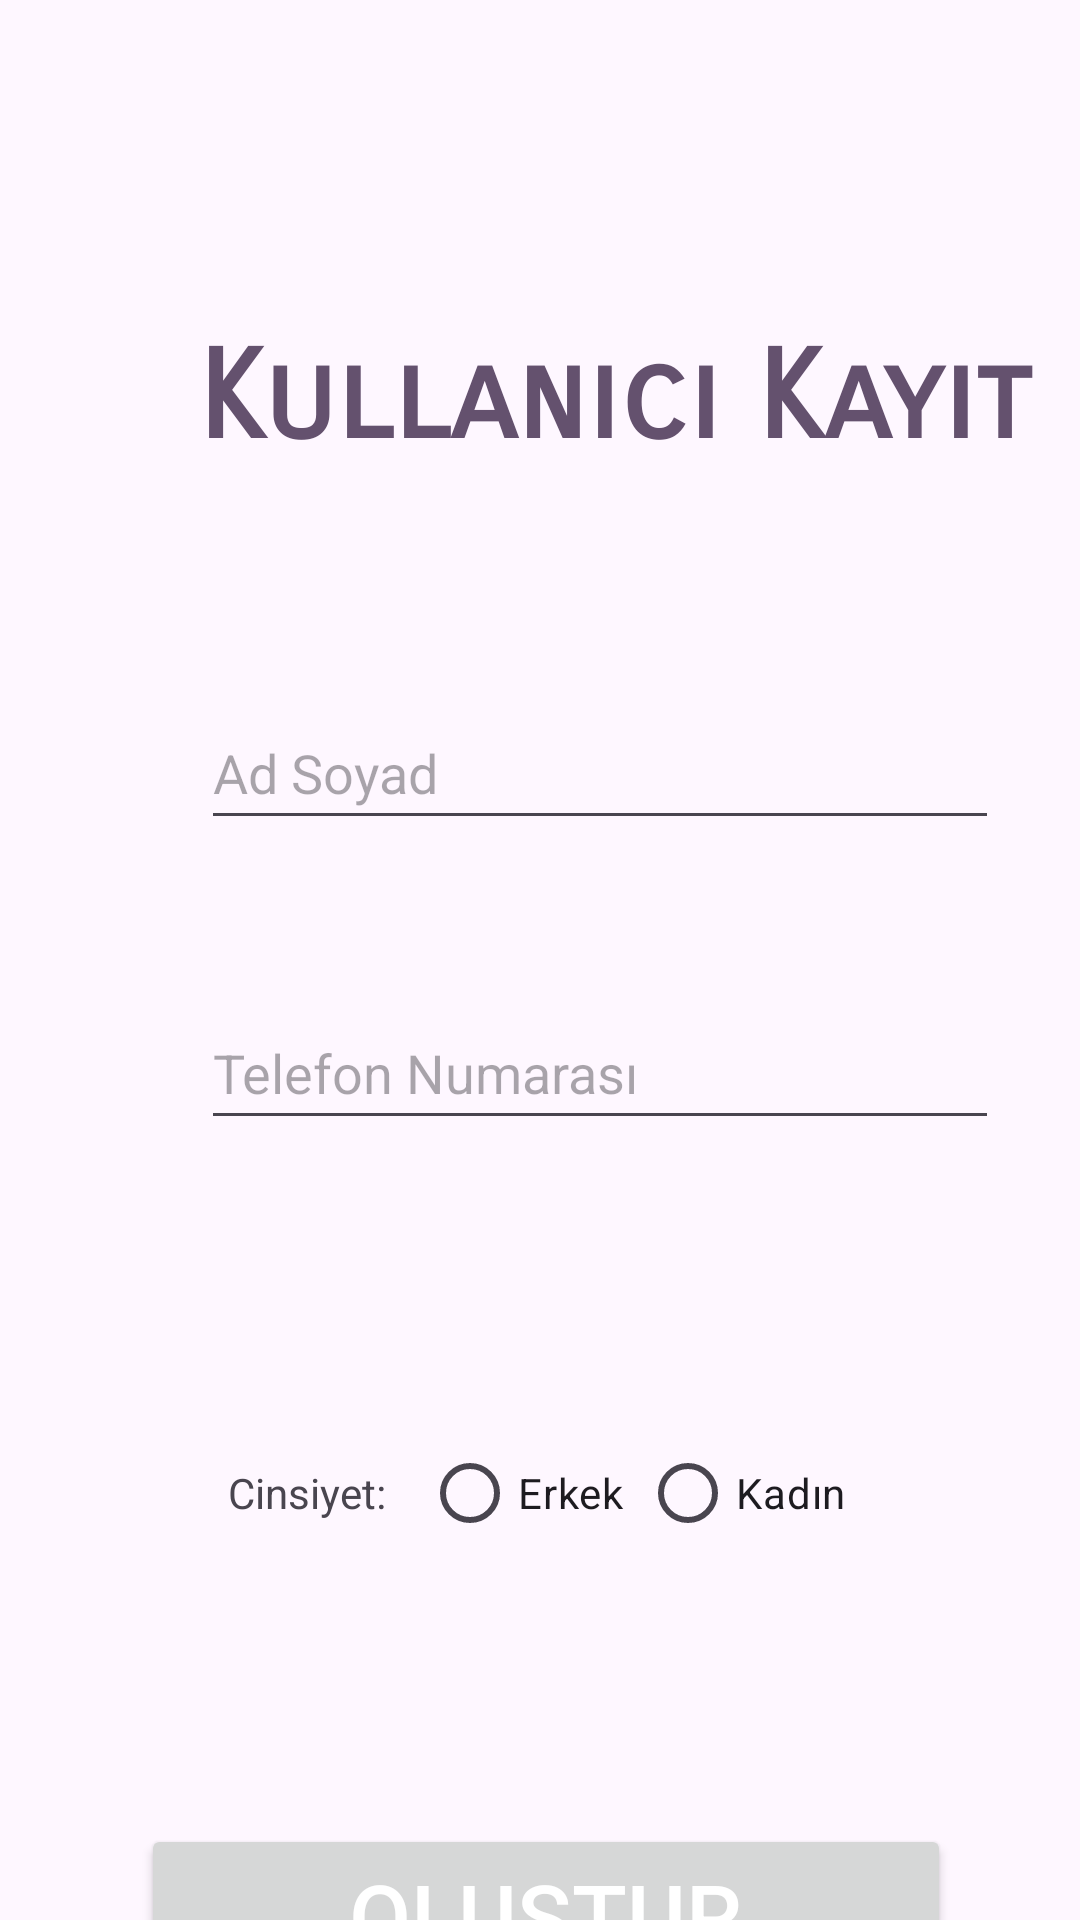

Layout XML and referenced resources for this Android screen:
<!-- AndroidManifest.xml: application theme Theme.Material3.Light.NoActionBar -->
<!-- res/layout/activity_main.xml -->
<?xml version="1.0" encoding="utf-8"?>
<androidx.constraintlayout.widget.ConstraintLayout xmlns:android="http://schemas.android.com/apk/res/android"

    xmlns:app="http://schemas.android.com/apk/res-auto"
    xmlns:tools="http://schemas.android.com/tools"
    android:layout_width="match_parent"
    android:layout_height="match_parent"
    tools:context=".MainActivity"

    >

    <TextView
        android:id="@+id/textView2"
        android:layout_width="308dp"
        android:layout_height="65dp"
        android:layout_marginStart="51dp"
        android:layout_marginTop="108dp"
        android:layout_marginEnd="51dp"
        android:fontFamily="sans-serif-smallcaps"
        android:text="Kullanıcı Kayıt"
        android:textAlignment="center"
        android:textAppearance="@style/TextAppearance.AppCompat.Small"
        android:textColor="#64516E"
        android:textSize="41sp"
        android:textStyle="bold"
        app:layout_constraintEnd_toEndOf="parent"
        app:layout_constraintHorizontal_bias="0.0"
        app:layout_constraintStart_toStartOf="parent"
        app:layout_constraintTop_toTopOf="parent"
        tools:text="Kullanıcı Kayıt" />

    <Button
        android:id="@+id/buton1"

        android:layout_width="270dp"
        android:layout_height="60dp"

        android:layout_marginStart="65dp"

        android:layout_marginTop="608dp"
        android:layout_marginEnd="65dp"
        android:text="Oluştur"
        android:textColor="#FFFFFF"
        android:textSize="30sp"
        app:layout_constraintEnd_toEndOf="parent"
        app:layout_constraintHorizontal_bias="0.454"
        app:layout_constraintStart_toStartOf="parent"
        app:layout_constraintTop_toTopOf="parent" />

    <RadioButton
        android:id="@+id/radioButton2"
        android:layout_width="wrap_content"
        android:layout_height="wrap_content"
        android:layout_marginEnd="67dp"
        android:text="Kadın"
        app:layout_constraintBaseline_toBaselineOf="@+id/radioButton"
        app:layout_constraintEnd_toEndOf="parent"
        app:layout_constraintHorizontal_bias="0.323"
        app:layout_constraintStart_toEndOf="@+id/radioButton" />

    <TextView
        android:id="@+id/textView"
        android:layout_width="wrap_content"
        android:layout_height="wrap_content"
        android:layout_marginStart="76dp"
        android:layout_marginTop="108dp"
        android:text="Cinsiyet:"
        app:layout_constraintStart_toStartOf="parent"
        app:layout_constraintTop_toBottomOf="@+id/editTextTextPersonName2" />

    <RadioButton
        android:id="@+id/radioButton"
        android:layout_width="wrap_content"
        android:layout_height="wrap_content"
        android:layout_marginStart="12dp"
        android:checked="false"
        android:clickable="true"
        android:text="Erkek"
        app:layout_constraintBaseline_toBaselineOf="@+id/textView"
        app:layout_constraintStart_toEndOf="@+id/textView" />

    <EditText
        android:id="@+id/editTextTextPersonName"
        android:layout_width="266dp"
        android:layout_height="48dp"
        android:layout_marginStart="67dp"
        android:layout_marginTop="232dp"
        android:layout_marginEnd="67dp"
        android:ems="10"
        android:hint="Ad Soyad"
        android:inputType="textPersonName"
        android:maxLength="50"
        android:singleLine="true"
        app:layout_constraintEnd_toEndOf="parent"
        app:layout_constraintHorizontal_bias="0.0"
        app:layout_constraintStart_toStartOf="parent"
        app:layout_constraintTop_toTopOf="parent" />

    <EditText
        android:id="@+id/editTextTextPersonName2"
        android:layout_width="266dp"
        android:layout_height="48dp"
        android:layout_marginStart="67dp"
        android:layout_marginTop="332dp"
        android:layout_marginEnd="67dp"
        android:ems="10"
        android:hint="Telefon Numarası"
        android:inputType="number"
        android:maxLength="11"
        android:singleLine="true"
        app:layout_constraintEnd_toEndOf="parent"
        app:layout_constraintHorizontal_bias="0.0"
        app:layout_constraintStart_toStartOf="parent"
        app:layout_constraintTop_toTopOf="parent" />

</androidx.constraintlayout.widget.ConstraintLayout>
<!-- resources referenced by this layout -->
<resources>

</resources>
